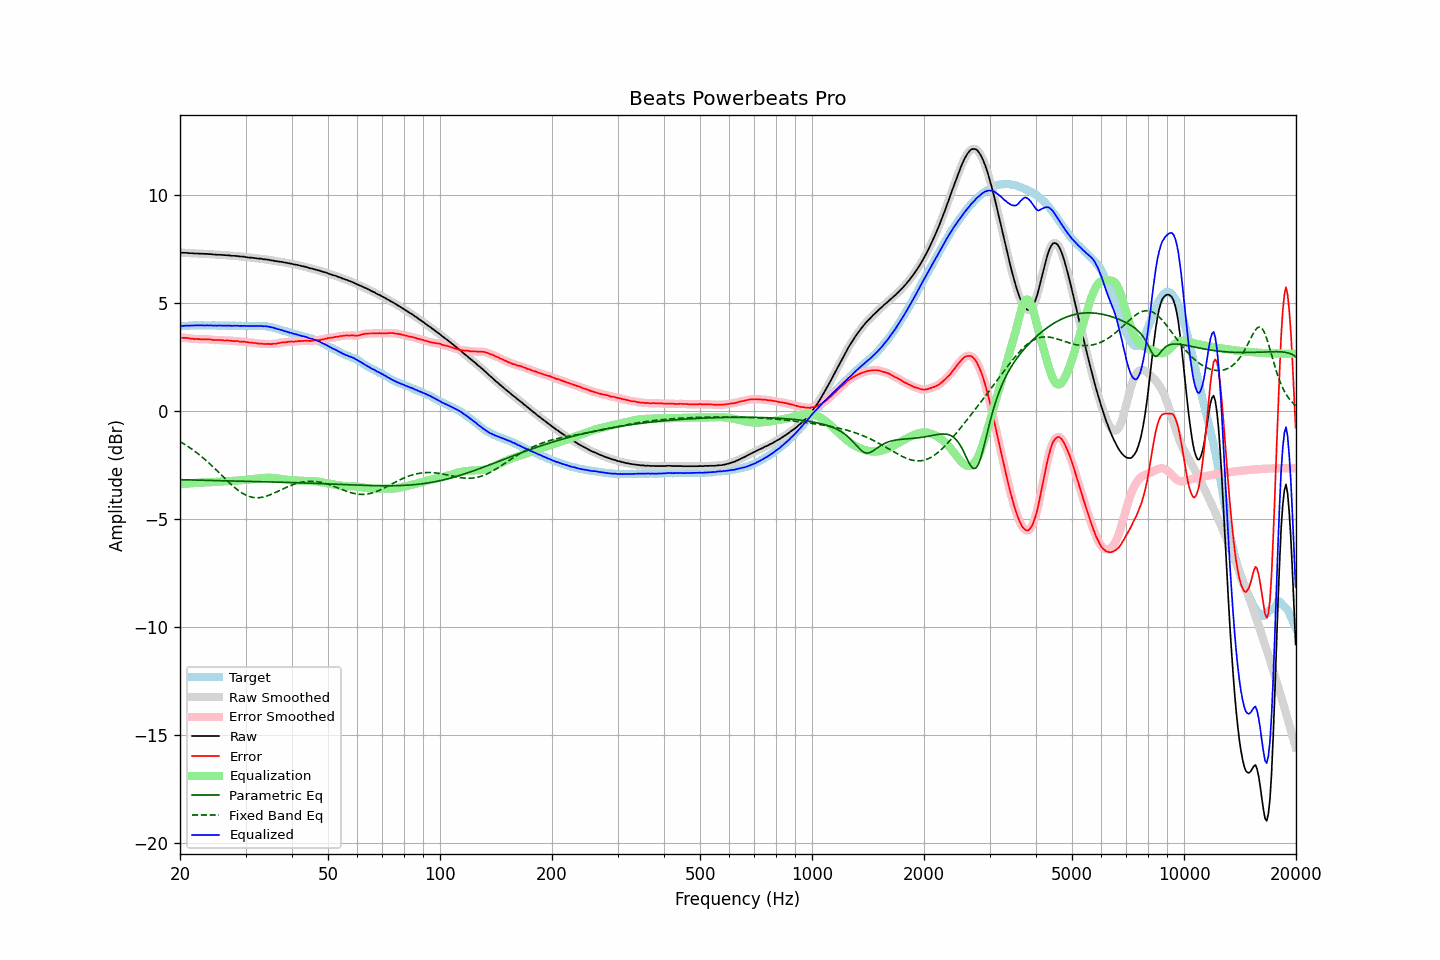

The data file committed next to this chart (first rows):
frequency, raw, error, smoothed, error_smoothed, equalization, parametric_eq, fixed_band_eq, equalized_raw, equalized_smoothed, target
20.00, 7.34, 3.40, 7.33, 3.40, -3.41, -3.19, -1.42, 3.93, 3.93, 3.93
20.20, 7.33, 3.39, 7.33, 3.40, -3.40, -3.19, -1.46, 3.93, 3.93, 3.93
20.40, 7.33, 3.38, 7.33, 3.39, -3.39, -3.19, -1.51, 3.94, 3.94, 3.94
20.61, 7.33, 3.38, 7.33, 3.38, -3.38, -3.19, -1.55, 3.95, 3.95, 3.94
20.81, 7.33, 3.38, 7.32, 3.38, -3.37, -3.19, -1.60, 3.95, 3.95, 3.94
21.02, 7.32, 3.37, 7.32, 3.37, -3.37, -3.20, -1.65, 3.95, 3.95, 3.94
21.23, 7.31, 3.35, 7.31, 3.36, -3.36, -3.20, -1.70, 3.95, 3.95, 3.95
21.44, 7.31, 3.35, 7.31, 3.35, -3.35, -3.20, -1.75, 3.95, 3.95, 3.96
21.66, 7.31, 3.35, 7.30, 3.34, -3.34, -3.20, -1.80, 3.96, 3.96, 3.96
21.87, 7.30, 3.33, 7.30, 3.33, -3.34, -3.20, -1.86, 3.96, 3.96, 3.97
22.09, 7.30, 3.34, 7.30, 3.33, -3.33, -3.21, -1.91, 3.97, 3.97, 3.96
22.31, 7.30, 3.33, 7.29, 3.33, -3.33, -3.21, -1.97, 3.97, 3.97, 3.97
22.54, 7.29, 3.33, 7.29, 3.33, -3.32, -3.21, -2.03, 3.96, 3.97, 3.96
22.76, 7.29, 3.32, 7.29, 3.32, -3.32, -3.21, -2.09, 3.96, 3.96, 3.97
22.99, 7.29, 3.32, 7.28, 3.32, -3.32, -3.21, -2.15, 3.96, 3.96, 3.97
23.22, 7.28, 3.32, 7.28, 3.32, -3.32, -3.22, -2.22, 3.96, 3.96, 3.96
23.45, 7.28, 3.32, 7.28, 3.32, -3.32, -3.22, -2.28, 3.96, 3.96, 3.96
23.69, 7.28, 3.32, 7.27, 3.32, -3.31, -3.22, -2.35, 3.96, 3.96, 3.96
23.92, 7.27, 3.31, 7.27, 3.31, -3.31, -3.22, -2.42, 3.96, 3.96, 3.96
24.16, 7.27, 3.31, 7.26, 3.30, -3.30, -3.22, -2.48, 3.96, 3.96, 3.95
24.40, 7.26, 3.29, 7.26, 3.29, -3.30, -3.22, -2.55, 3.96, 3.96, 3.96
24.65, 7.25, 3.28, 7.25, 3.29, -3.29, -3.23, -2.63, 3.95, 3.95, 3.96
24.89, 7.25, 3.28, 7.24, 3.28, -3.29, -3.23, -2.70, 3.96, 3.95, 3.96
25.14, 7.24, 3.28, 7.24, 3.28, -3.28, -3.23, -2.77, 3.95, 3.96, 3.95
25.39, 7.24, 3.29, 7.24, 3.29, -3.28, -3.23, -2.84, 3.96, 3.96, 3.95
25.65, 7.24, 3.29, 7.23, 3.28, -3.28, -3.23, -2.92, 3.96, 3.96, 3.95
25.91, 7.23, 3.28, 7.23, 3.28, -3.28, -3.24, -2.99, 3.95, 3.95, 3.95
26.16, 7.23, 3.27, 7.22, 3.27, -3.27, -3.24, -3.06, 3.95, 3.95, 3.96
26.43, 7.22, 3.26, 7.22, 3.26, -3.27, -3.24, -3.14, 3.95, 3.95, 3.96
26.69, 7.22, 3.27, 7.22, 3.26, -3.26, -3.24, -3.21, 3.95, 3.95, 3.95
26.96, 7.21, 3.26, 7.21, 3.26, -3.26, -3.24, -3.28, 3.95, 3.95, 3.95
27.23, 7.21, 3.26, 7.20, 3.26, -3.25, -3.24, -3.35, 3.95, 3.95, 3.94
27.50, 7.19, 3.24, 7.19, 3.25, -3.25, -3.25, -3.42, 3.94, 3.94, 3.94
27.77, 7.19, 3.23, 7.19, 3.24, -3.24, -3.25, -3.49, 3.94, 3.94, 3.95
28.05, 7.19, 3.24, 7.18, 3.24, -3.24, -3.25, -3.55, 3.95, 3.94, 3.95
28.33, 7.18, 3.24, 7.18, 3.23, -3.23, -3.25, -3.61, 3.94, 3.95, 3.94
28.62, 7.18, 3.24, 7.17, 3.23, -3.23, -3.25, -3.67, 3.95, 3.94, 3.94
28.90, 7.16, 3.21, 7.16, 3.22, -3.22, -3.25, -3.72, 3.94, 3.94, 3.95
29.19, 7.16, 3.21, 7.16, 3.21, -3.21, -3.26, -3.78, 3.94, 3.94, 3.95
29.48, 7.15, 3.21, 7.15, 3.21, -3.21, -3.26, -3.82, 3.94, 3.94, 3.93
29.78, 7.15, 3.21, 7.14, 3.21, -3.20, -3.26, -3.87, 3.94, 3.94, 3.93
30.08, 7.13, 3.19, 7.13, 3.19, -3.19, -3.26, -3.90, 3.93, 3.93, 3.94
30.38, 7.12, 3.19, 7.12, 3.18, -3.18, -3.26, -3.94, 3.93, 3.93, 3.93
30.68, 7.11, 3.17, 7.11, 3.17, -3.18, -3.26, -3.96, 3.93, 3.93, 3.94
30.99, 7.11, 3.17, 7.10, 3.17, -3.17, -3.27, -3.99, 3.94, 3.94, 3.94
31.30, 7.10, 3.16, 7.10, 3.16, -3.16, -3.27, -4.00, 3.94, 3.94, 3.93
31.61, 7.09, 3.14, 7.09, 3.15, -3.15, -3.27, -4.02, 3.94, 3.94, 3.94
31.93, 7.08, 3.15, 7.08, 3.14, -3.14, -3.27, -4.02, 3.94, 3.94, 3.93
32.24, 7.07, 3.13, 7.07, 3.13, -3.13, -3.27, -4.02, 3.93, 3.93, 3.94
32.57, 7.06, 3.12, 7.06, 3.13, -3.12, -3.28, -4.02, 3.93, 3.94, 3.94
32.89, 7.06, 3.12, 7.05, 3.12, -3.12, -3.28, -4.01, 3.94, 3.93, 3.93
33.22, 7.05, 3.12, 7.04, 3.11, -3.11, -3.28, -4.00, 3.93, 3.93, 3.93
33.55, 7.03, 3.10, 7.03, 3.10, -3.11, -3.28, -3.99, 3.92, 3.93, 3.93
33.89, 7.03, 3.10, 7.02, 3.10, -3.10, -3.28, -3.97, 3.92, 3.92, 3.93
34.23, 7.02, 3.10, 7.01, 3.10, -3.10, -3.29, -3.94, 3.92, 3.91, 3.91
34.57, 7.01, 3.11, 7.00, 3.10, -3.10, -3.29, -3.92, 3.91, 3.91, 3.90
34.92, 6.99, 3.10, 6.99, 3.10, -3.10, -3.29, -3.89, 3.89, 3.89, 3.89
35.27, 6.98, 3.09, 6.98, 3.10, -3.10, -3.29, -3.86, 3.87, 3.87, 3.88
35.62, 6.97, 3.11, 6.96, 3.10, -3.11, -3.29, -3.83, 3.86, 3.85, 3.85
35.97, 6.95, 3.11, 6.95, 3.11, -3.12, -3.30, -3.79, 3.83, 3.83, 3.84
... 635 more rows
